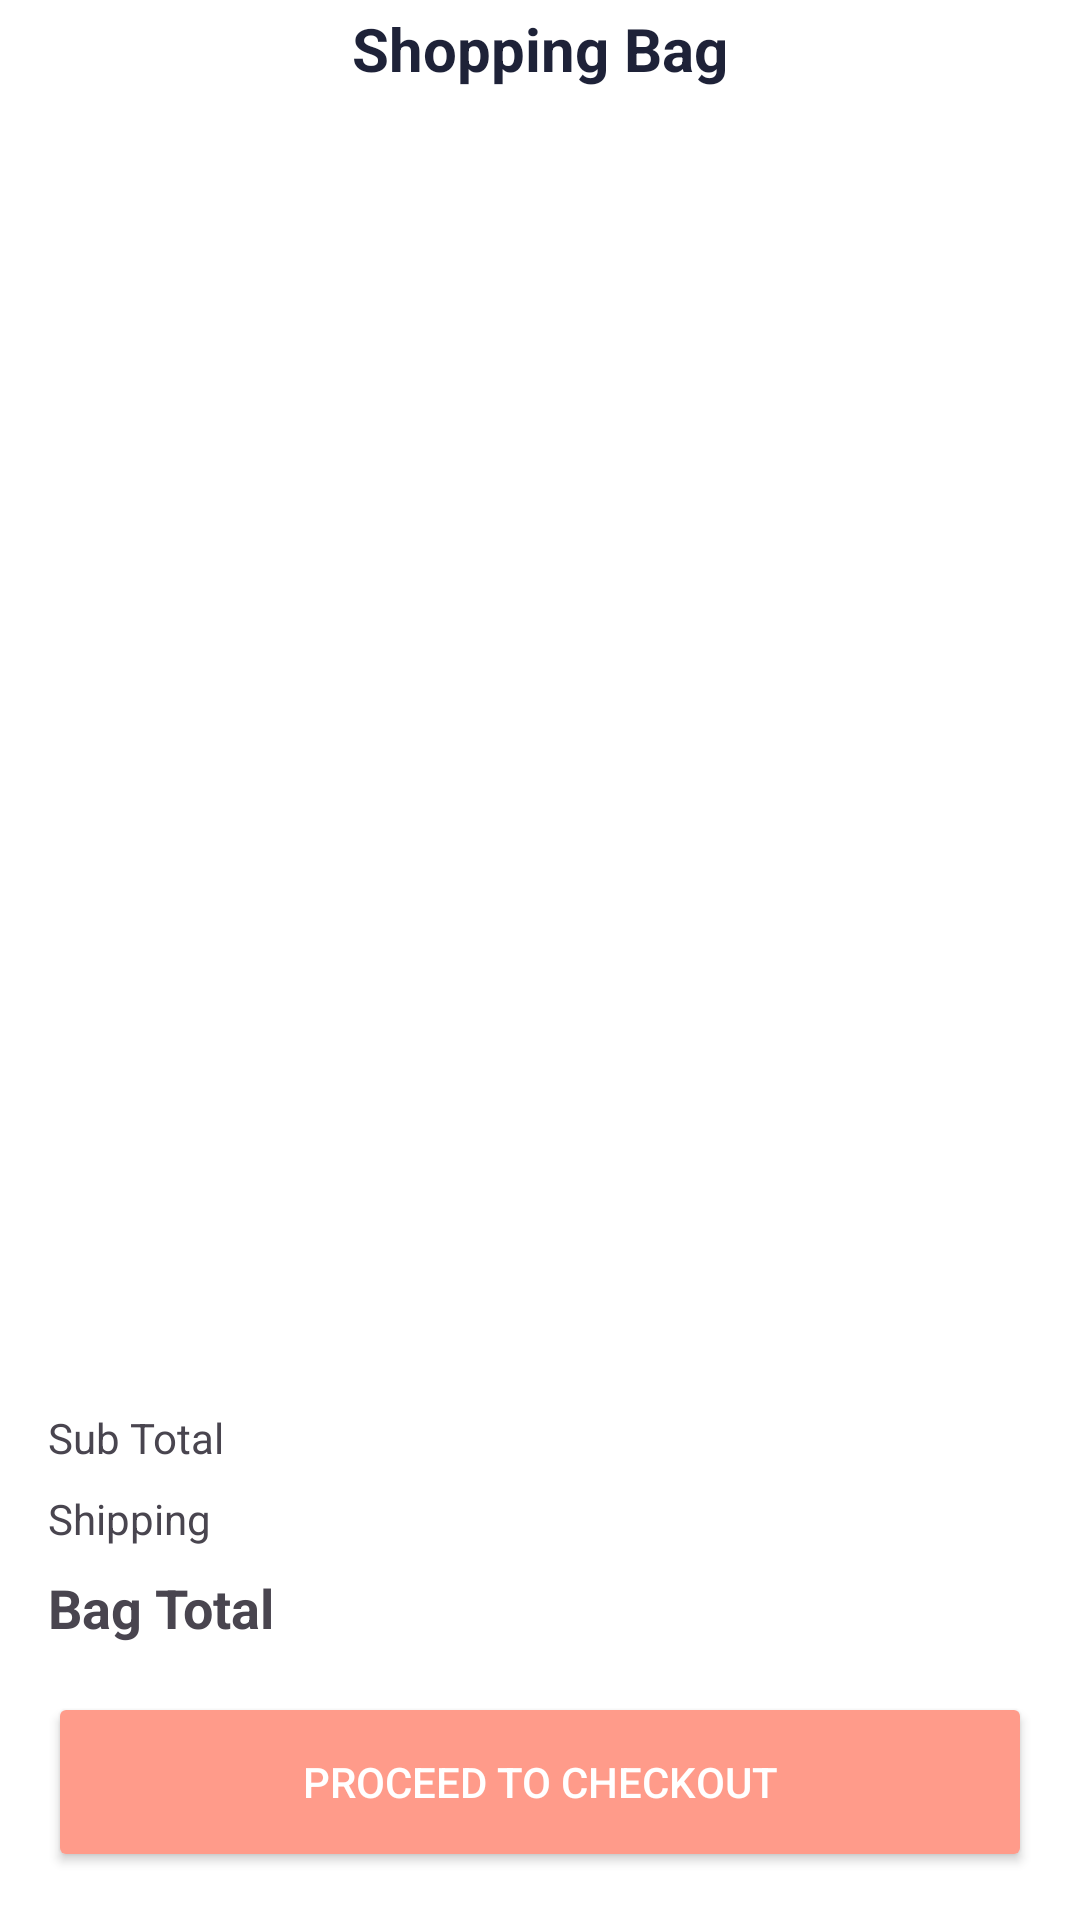

The Android layout XML behind this screen, and the referenced resources:
<!-- AndroidManifest.xml: application theme Theme.ClothingShopApp -->
<!-- res/layout/activity_cart.xml -->
<?xml version="1.0" encoding="utf-8"?>
<androidx.constraintlayout.widget.ConstraintLayout xmlns:android="http://schemas.android.com/apk/res/android"
    xmlns:app="http://schemas.android.com/apk/res-auto"
    xmlns:tools="http://schemas.android.com/tools"
    android:layout_width="match_parent"
    android:layout_height="match_parent"
    android:fitsSystemWindows="true"
    android:background="#FFFFFF"
    tools:context=".ui.cart.CartActivity">

    <ImageView
        android:id="@+id/back_arrow"
        android:layout_width="wrap_content"
        android:layout_height="wrap_content"
        android:padding="16dp"
        android:src="@drawable/ic_arrow_back"
        app:layout_constraintStart_toStartOf="parent"
        app:layout_constraintTop_toTopOf="parent"
        android:fitsSystemWindows="true" />

    <TextView
        android:id="@+id/title"
        android:layout_width="wrap_content"
        android:layout_height="wrap_content"
        android:text="Shopping Bag"
        android:textSize="20sp"
        android:textStyle="bold"
        android:textColor="@color/dark_navy"
        app:layout_constraintBottom_toBottomOf="@id/back_arrow"
        app:layout_constraintEnd_toEndOf="parent"
        app:layout_constraintStart_toStartOf="parent"
        app:layout_constraintTop_toTopOf="@id/back_arrow" />

    <TextView
        android:id="@+id/clearAllButton"
        android:layout_width="wrap_content"
        android:layout_height="wrap_content"
        android:text="Delete all"
        android:textColor="@color/coral"
        android:textStyle="bold"
        android:padding="16dp"
        android:background="?attr/selectableItemBackgroundBorderless"
        android:visibility="gone"
        tools:visibility="visible"
        app:layout_constraintEnd_toEndOf="parent"
        app:layout_constraintTop_toTopOf="parent"
        app:layout_constraintBottom_toBottomOf="@id/back_arrow"/>

    <androidx.recyclerview.widget.RecyclerView
        android:id="@+id/cart_recycler_view"
        android:layout_width="0dp"
        android:layout_height="0dp"
        android:paddingHorizontal="16dp"
        app:layout_constraintBottom_toTopOf="@id/promo_code_layout"
        app:layout_constraintEnd_toEndOf="parent"
        app:layout_constraintStart_toStartOf="parent"
        app:layout_constraintTop_toBottomOf="@id/back_arrow"
        tools:itemCount="3"
        tools:listitem="@layout/item_cart" />

    <LinearLayout
        android:id="@+id/emptyCartLayout"
        android:layout_width="wrap_content"
        android:layout_height="wrap_content"
        android:gravity="center"
        android:orientation="vertical"
        android:visibility="gone"
        app:layout_constraintBottom_toBottomOf="parent"
        app:layout_constraintEnd_toEndOf="parent"
        app:layout_constraintStart_toStartOf="parent"
        app:layout_constraintTop_toTopOf="parent"
        tools:visibility="visible">

        <ImageView
            android:layout_width="120dp"
            android:layout_height="120dp"
            android:src="@drawable/ic_empty_cart"
            app:tint="#E0E0E0" />

        <TextView
            android:layout_width="wrap_content"
            android:layout_height="wrap_content"
            android:layout_marginTop="24dp"
            android:fontFamily="@font/sen_font"
            android:text="Your Cart is Empty"
            android:textColor="@color/dark_navy"
            android:textSize="22sp"
            android:textStyle="bold" />

        <TextView
            android:layout_width="wrap_content"
            android:layout_height="wrap_content"
            android:layout_marginTop="8dp"
            android:fontFamily="@font/sen_font"
            android:gravity="center"
            android:text="Looks like you haven't added\nanything to your cart yet."
            android:textColor="@color/gray_text"
            android:textSize="16sp" />

        <com.google.android.material.button.MaterialButton
            android:id="@+id/continueShoppingButton"
            android:layout_width="wrap_content"
            android:layout_height="60dp"
            android:layout_marginTop="20dp"
            android:paddingHorizontal="40dp"
            android:text="Continue Shopping"
            android:textSize="16sp"
            app:backgroundTint="@color/coral"
            app:cornerRadius="12dp" />

    </LinearLayout>

    <androidx.constraintlayout.widget.Group
        android:id="@+id/checkoutGroup"
        android:layout_width="wrap_content"
        android:layout_height="wrap_content"
        app:constraint_referenced_ids="checkout_button,bag_total_value,bag_total_label,shipping_value,shipping_label,sub_total_value,sub_total_label,promo_code_layout" />

    <Button
        android:id="@+id/checkout_button"
        android:layout_width="match_parent"
        android:layout_height="60dp"
        android:layout_margin="16dp"
        android:text="Proceed To Checkout"
        android:textColor="@color/white"
        app:backgroundTint="@color/coral"
        app:layout_constraintBottom_toBottomOf="parent"
        app:layout_constraintEnd_toEndOf="parent"
        app:layout_constraintStart_toStartOf="parent" />

    <TextView
        android:id="@+id/bag_total_label"
        android:layout_width="wrap_content"
        android:layout_height="wrap_content"
        android:layout_marginStart="16dp"
        android:layout_marginBottom="16dp"
        android:text="Bag Total"
        android:textSize="18sp"
        android:textStyle="bold"
        app:layout_constraintBottom_toTopOf="@id/checkout_button"
        app:layout_constraintStart_toStartOf="parent" />

    <TextView
        android:id="@+id/bag_total_value"
        android:layout_width="wrap_content"
        android:layout_height="wrap_content"
        android:layout_marginEnd="16dp"
        android:textColor="@color/dark_navy"
        android:textSize="18sp"
        android:textStyle="bold"
        app:layout_constraintBottom_toBottomOf="@id/bag_total_label"
        app:layout_constraintEnd_toEndOf="parent"
        app:layout_constraintTop_toTopOf="@id/bag_total_label"
        tools:text="0 ₫" />

    <TextView
        android:id="@+id/shipping_label"
        android:layout_width="wrap_content"
        android:layout_height="wrap_content"
        android:layout_marginStart="16dp"
        android:layout_marginBottom="8dp"
        android:text="Shipping"
        app:layout_constraintBottom_toTopOf="@id/bag_total_label"
        app:layout_constraintStart_toStartOf="parent" />

    <TextView
        android:id="@+id/shipping_value"
        android:layout_width="wrap_content"
        android:layout_height="wrap_content"
        android:layout_marginEnd="16dp"
        android:textStyle="bold"
        app:layout_constraintBottom_toBottomOf="@id/shipping_label"
        app:layout_constraintEnd_toEndOf="parent"
        app:layout_constraintTop_toTopOf="@id/shipping_label"
        tools:text="0 ₫" />

    <TextView
        android:id="@+id/sub_total_label"
        android:layout_width="wrap_content"
        android:layout_height="wrap_content"
        android:layout_marginStart="16dp"
        android:layout_marginBottom="8dp"
        android:text="Sub Total"
        app:layout_constraintBottom_toTopOf="@id/shipping_label"
        app:layout_constraintStart_toStartOf="parent" />

    <TextView
        android:id="@+id/sub_total_value"
        android:layout_width="wrap_content"
        android:layout_height="wrap_content"
        android:layout_marginEnd="16dp"
        android:textStyle="bold"
        app:layout_constraintBottom_toBottomOf="@id/sub_total_label"
        app:layout_constraintEnd_toEndOf="parent"
        app:layout_constraintTop_toTopOf="@id/sub_total_label"
        tools:text="0 ₫" />

    <LinearLayout
        android:id="@+id/promo_code_layout"
        android:layout_width="0dp"
        android:layout_height="wrap_content"
        android:layout_marginHorizontal="16dp"
        android:layout_marginBottom="16dp"
        android:orientation="horizontal"
        app:layout_constraintBottom_toTopOf="@id/sub_total_label"
        app:layout_constraintEnd_toEndOf="parent"
        app:layout_constraintStart_toStartOf="parent">



    </LinearLayout>

</androidx.constraintlayout.widget.ConstraintLayout>
<!-- res/layout/item_cart.xml (included above) -->
<?xml version="1.0" encoding="utf-8"?>
<androidx.cardview.widget.CardView xmlns:android="http://schemas.android.com/apk/res/android"
    xmlns:app="http://schemas.android.com/apk/res-auto"
    xmlns:tools="http://schemas.android.com/tools"
    android:layout_width="match_parent"
    android:layout_height="wrap_content"
    android:layout_marginVertical="8dp"
    app:cardBackgroundColor="@color/white"
    app:cardCornerRadius="12dp"
    app:cardElevation="2dp">

    <androidx.constraintlayout.widget.ConstraintLayout
        android:layout_width="match_parent"
        android:layout_height="wrap_content"
        android:padding="12dp">

        <ImageView
            android:id="@+id/product_image"
            android:layout_width="90dp"
            android:layout_height="90dp"
            android:scaleType="centerCrop"
            app:layout_constraintBottom_toBottomOf="parent"
            app:layout_constraintStart_toStartOf="parent"
            app:layout_constraintTop_toTopOf="parent"
            tools:src="@tools:sample/avatars" />

        <TextView
            android:id="@+id/product_name"
            android:layout_width="0dp"
            android:layout_height="wrap_content"
            android:layout_marginStart="16dp"
            android:ellipsize="end"
            android:maxLines="1"
            android:textColor="@color/dark_navy"
            android:textSize="16sp"
            android:textStyle="bold"
            app:layout_constraintEnd_toStartOf="@id/delete_icon"
            app:layout_constraintStart_toEndOf="@id/product_image"
            app:layout_constraintTop_toTopOf="parent"
            tools:text="Áo Thun Cổ Tròn Cotton" />

        <TextView
            android:id="@+id/product_attributes"
            android:layout_width="wrap_content"
            android:layout_height="wrap_content"
            android:layout_marginTop="4dp"
            android:textColor="@color/gray_text"
            android:textSize="13sp"
            app:layout_constraintStart_toStartOf="@id/product_name"
            app:layout_constraintTop_toBottomOf="@id/product_name"
            tools:text="Màu sắc: Đen / Size: M" />

        <TextView
            android:id="@+id/product_price"
            android:layout_width="wrap_content"
            android:layout_height="wrap_content"
            android:textColor="@color/dark_navy"
            android:textSize="15sp"
            android:textStyle="bold"
            android:layout_marginTop="8dp"
            app:layout_constraintStart_toStartOf="@id/product_name"
            app:layout_constraintTop_toBottomOf="@id/product_attributes"
            tools:text="250.000 ₫" />

        <LinearLayout
            android:id="@+id/quantity_selector"
            android:layout_width="wrap_content"
            android:layout_height="wrap_content"
            android:gravity="center_vertical"
            android:orientation="horizontal"
            app:layout_constraintBottom_toBottomOf="parent"
            app:layout_constraintEnd_toEndOf="parent">

            <Button
                android:id="@+id/button_minus"
                style="@style/Widget.MaterialComponents.Button.OutlinedButton"
                android:layout_width="36dp"
                android:layout_height="36dp"
                android:insetTop="0dp"
                android:insetBottom="0dp"
                android:padding="0dp"
                android:text="-"
                android:textSize="18sp"
                app:shapeAppearanceOverlay="@style/ShapeAppearance.Material3.SmallComponent" />

            <TextView
                android:id="@+id/quantity_text"
                android:layout_width="wrap_content"
                android:layout_height="wrap_content"
                android:layout_marginStart="12dp"
                android:layout_marginEnd="12dp"
                android:text="1"
                android:textSize="16sp"
                android:textStyle="bold" />

            <Button
                android:id="@+id/button_plus"
                style="@style/Widget.MaterialComponents.Button.OutlinedButton"
                android:layout_width="36dp"
                android:layout_height="36dp"
                android:insetTop="0dp"
                android:insetBottom="0dp"
                android:padding="0dp"
                android:text="+"
                android:textSize="18sp"
                app:shapeAppearanceOverlay="@style/ShapeAppearance.Material3.SmallComponent" />
        </LinearLayout>

        <ImageView
            android:id="@+id/delete_icon"
            android:layout_width="wrap_content"
            android:layout_height="wrap_content"
            android:padding="8dp"
            android:src="@drawable/ic_delete"
            app:layout_constraintEnd_toEndOf="parent"
            app:layout_constraintTop_toTopOf="parent"
            app:tint="@color/gray_text" />

    </androidx.constraintlayout.widget.ConstraintLayout>
</androidx.cardview.widget.CardView>
<!-- resources referenced by this layout -->
<resources>
  <color name="coral">#FF9B8A</color>
  <color name="dark_navy">#1E2238</color>
  <color name="gray_text">#9CA3AF</color>
  <color name="white">#FFFFFF</color>
  <!-- drawable ic_delete (drawable) -->
  <vector xmlns:android="http://schemas.android.com/apk/res/android" android:height="24dp" android:tint="#000000" android:viewportHeight="960" android:viewportWidth="960" android:width="24dp">
  
      <path android:fillColor="@android:color/white" android:pathData="M280,240L280,240L280,400Q280,400 280,481.5Q280,563 280,680Q280,701 280,721Q280,741 280,760L280,760Q280,760 280,760Q280,760 280,760L280,240ZM450,840L280,840Q247,840 223.5,816.5Q200,793 200,760L200,240L160,240L160,160L360,160L360,120L600,120L600,160L800,160L800,240L760,240L760,412Q743,407 720.5,403.5Q698,400 680,400L680,240L280,240L280,760Q280,760 280,760Q280,760 280,760L412,760Q418,781 428,801.5Q438,822 450,840ZM360,680L400,680Q400,617 420,576.5Q440,536 440,536L440,320L360,320L360,680ZM520,450Q537,439 558.5,428Q580,417 600,412L600,320L520,320L520,450ZM680,880Q597,880 538.5,821.5Q480,763 480,680Q480,597 538.5,538.5Q597,480 680,480Q763,480 821.5,538.5Q880,597 880,680Q880,763 821.5,821.5Q763,880 680,880ZM746,774L774,746L700,672L700,560L660,560L660,688L746,774Z"/>
  
  </vector>
  <!-- drawable ic_empty_cart (drawable) -->
  <vector xmlns:android="http://schemas.android.com/apk/res/android" android:height="24dp" android:tint="#000000" android:viewportHeight="960" android:viewportWidth="960" android:width="24dp">
  
      <path android:fillColor="@android:color/white" android:pathData="M440,360L440,240L320,240L320,160L440,160L440,40L520,40L520,160L640,160L640,240L520,240L520,360L440,360ZM280,880Q247,880 223.5,856.5Q200,833 200,800Q200,767 223.5,743.5Q247,720 280,720Q313,720 336.5,743.5Q360,767 360,800Q360,833 336.5,856.5Q313,880 280,880ZM680,880Q647,880 623.5,856.5Q600,833 600,800Q600,767 623.5,743.5Q647,720 680,720Q713,720 736.5,743.5Q760,767 760,800Q760,833 736.5,856.5Q713,880 680,880ZM40,160L40,80L171,80L341,440L621,440Q621,440 621,440Q621,440 621,440L777,160L868,160L692,478Q681,498 662.5,509Q644,520 622,520L324,520L280,600Q280,600 280,600Q280,600 280,600L760,600L760,680L280,680Q235,680 211.5,641Q188,602 210,562L264,464L120,160L40,160Z"/>
  
  </vector>
  <style name="Theme.ClothingShopApp" parent="Base.Theme.ClothingShopApp" />
  <style name="Base.Theme.ClothingShopApp" parent="Theme.Material3.DayNight.NoActionBar">
          
          
      </style>
</resources>
